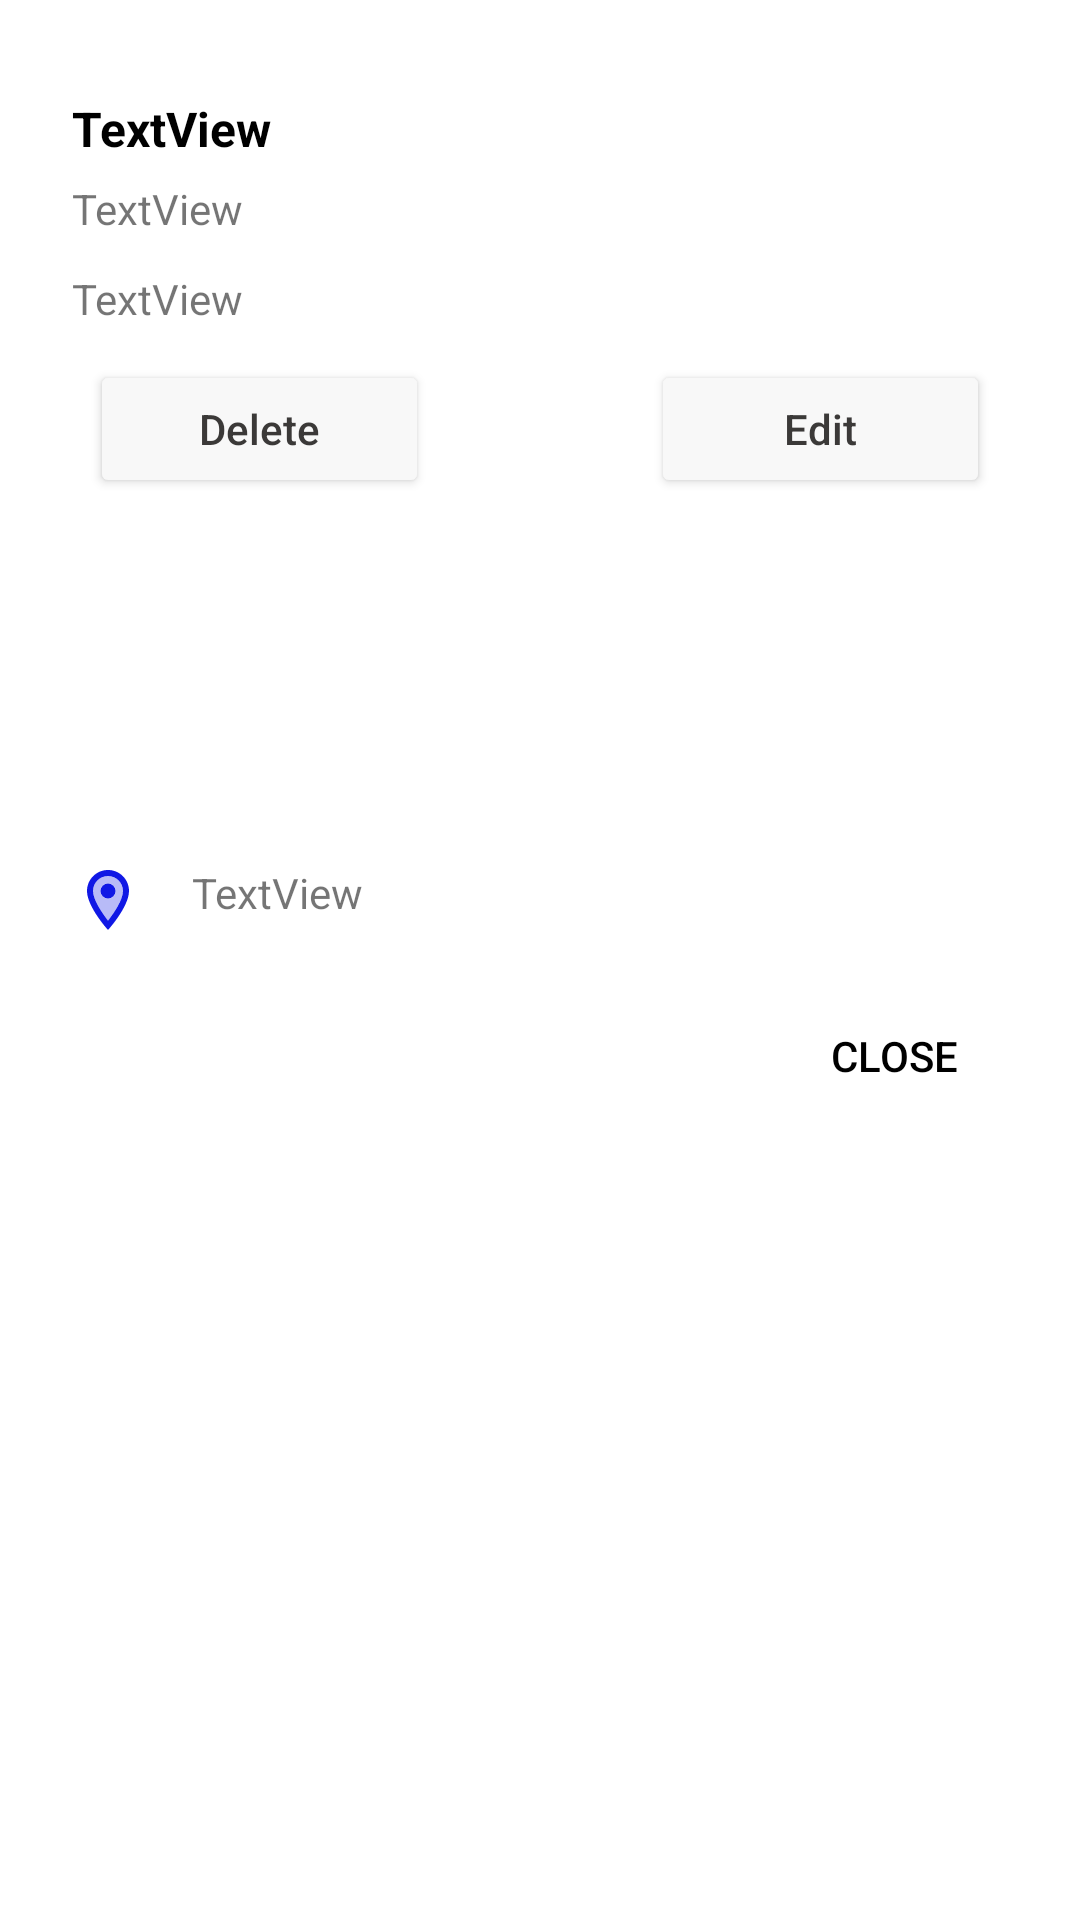

Reconstruct the res/layout file that produces this screen, plus the resources it refers to.
<!-- AndroidManifest.xml: application theme AppTheme -->
<!-- res/layout/dialog_layout_timetable.xml -->
<?xml version="1.0" encoding="utf-8"?>
<androidx.constraintlayout.widget.ConstraintLayout xmlns:android="http://schemas.android.com/apk/res/android"
    xmlns:app="http://schemas.android.com/apk/res-auto"
    xmlns:tools="http://schemas.android.com/tools"
    android:layout_width="300dp"
    android:layout_height="wrap_content"
    android:layout_margin="5dp">

    <TextView
        android:id="@+id/textViewPickSubjectExam"
        android:layout_width="329dp"
        android:layout_height="20dp"
        android:layout_marginStart="24dp"
        android:layout_marginTop="32dp"
        android:text="TextView"
        android:textColor="#000000"
        android:textSize="16sp"
        android:textStyle="bold"
        app:layout_constraintStart_toStartOf="parent"
        app:layout_constraintTop_toTopOf="parent" />

    <TextView
        android:id="@+id/textViewAddNewSubjectDialog"
        android:layout_width="331dp"
        android:layout_height="22dp"
        android:layout_marginTop="8dp"
        android:text="TextView"
        app:layout_constraintEnd_toEndOf="@+id/textViewPickSubjectExam"
        app:layout_constraintHorizontal_bias="0.0"
        app:layout_constraintStart_toStartOf="@+id/textViewPickSubjectExam"
        app:layout_constraintTop_toBottomOf="@+id/textViewPickSubjectExam" />

    <TextView
        android:id="@+id/textViewTIMEHOUR"
        android:layout_width="325dp"
        android:layout_height="22dp"
        android:layout_marginTop="8dp"
        android:text="TextView"
        app:layout_constraintEnd_toEndOf="@+id/textViewAddNewSubjectDialog"
        app:layout_constraintHorizontal_bias="0.0"
        app:layout_constraintStart_toStartOf="@+id/textViewAddNewSubjectDialog"
        app:layout_constraintTop_toBottomOf="@+id/textViewAddNewSubjectDialog" />

    <Button
        android:id="@+id/buttonDeleteTimetable"
        android:layout_width="113dp"
        android:layout_height="46dp"
        android:layout_marginStart="30dp"
        android:layout_marginTop="8dp"
        android:backgroundTint="@color/colorGreyWhite"
        android:text="Delete"
        android:textAllCaps="false"
        android:textColor="@color/colorGreyDarker"
        app:layout_constraintStart_toStartOf="parent"
        app:layout_constraintTop_toBottomOf="@+id/textViewTIMEHOUR" />

    <Button
        android:id="@+id/buttonEditTimetable"
        android:layout_width="113dp"
        android:layout_height="46dp"
        android:layout_marginTop="8dp"
        android:layout_marginEnd="30dp"
        android:backgroundTint="@color/colorGreyWhite"
        android:text="Edit"
        android:textAllCaps="false"
        android:textColor="@color/colorGreyDarker"
        app:layout_constraintEnd_toEndOf="parent"
        app:layout_constraintTop_toBottomOf="@+id/textViewTIMEHOUR" />

    <TextView
        android:id="@+id/textViewTIMERoom"
        android:layout_width="167dp"
        android:layout_height="wrap_content"
        android:text="TextView"
        android:drawablePadding="16dp"
        android:drawableStart="@drawable/ic_location_blue"
        app:layout_constraintBottom_toBottomOf="parent"
        app:layout_constraintEnd_toEndOf="@+id/buttonDeleteTimetable"
        app:layout_constraintHorizontal_bias="0.0"
        app:layout_constraintStart_toStartOf="@+id/textViewTIMEHOUR"
        app:layout_constraintTop_toBottomOf="@+id/buttonDeleteTimetable"
        app:layout_constraintVertical_bias="0.271" />

    <Button
        android:id="@+id/buttonCancelSubjectDialog"
        android:layout_width="wrap_content"
        android:layout_height="wrap_content"
        android:layout_marginTop="16dp"
        android:layout_marginEnd="18dp"
        android:background="@android:color/transparent"
        android:text="CLOSE"
        android:textColor="@android:color/black"
        app:layout_constraintEnd_toEndOf="parent"
        app:layout_constraintTop_toBottomOf="@+id/textViewTIMERoom" />
</androidx.constraintlayout.widget.ConstraintLayout>
<!-- resources referenced by this layout -->
<resources>
  <color name="colorGreyDarker">#3B3938</color>
  <color name="colorGreyWhite">#F8F8F8</color>
  <!-- drawable ic_location_blue (drawable) -->
  <vector android:height="24dp" android:tint="#1018E5"
      android:viewportHeight="24" android:viewportWidth="24"
      android:width="24dp" xmlns:android="http://schemas.android.com/apk/res/android">
      <path android:fillAlpha="0.3"
          android:fillColor="@android:color/white"
          android:pathData="M12,4C9.24,4 7,6.24 7,9c0,2.85 2.92,7.21 5,9.88 2.11,-2.69 5,-7 5,-9.88 0,-2.76 -2.24,-5 -5,-5zM12,11.5c-1.38,0 -2.5,-1.12 -2.5,-2.5s1.12,-2.5 2.5,-2.5 2.5,1.12 2.5,2.5 -1.12,2.5 -2.5,2.5z" android:strokeAlpha="0.3"/>
      <path android:fillColor="@android:color/white" android:pathData="M12,2C8.13,2 5,5.13 5,9c0,5.25 7,13 7,13s7,-7.75 7,-13c0,-3.87 -3.13,-7 -7,-7zM7,9c0,-2.76 2.24,-5 5,-5s5,2.24 5,5c0,2.88 -2.88,7.19 -5,9.88C9.92,16.21 7,11.85 7,9z"/>
      <path android:fillColor="@android:color/white" android:pathData="M12,9m-2.5,0a2.5,2.5 0,1 1,5 0a2.5,2.5 0,1 1,-5 0"/>
  </vector>
  <style name="AppTheme" parent="Theme.MaterialComponents.Light.NoActionBar">
          
          <item name="colorPrimary">@color/colorBlueApp</item>
          <item name="colorPrimaryDark">@color/colorBlueApp</item>
          <item name="colorAccent">@color/colorAccent</item>
      </style>
  <color name="colorBlueApp">#0066FF</color>
  <color name="colorAccent">#03DAC5</color>
</resources>
